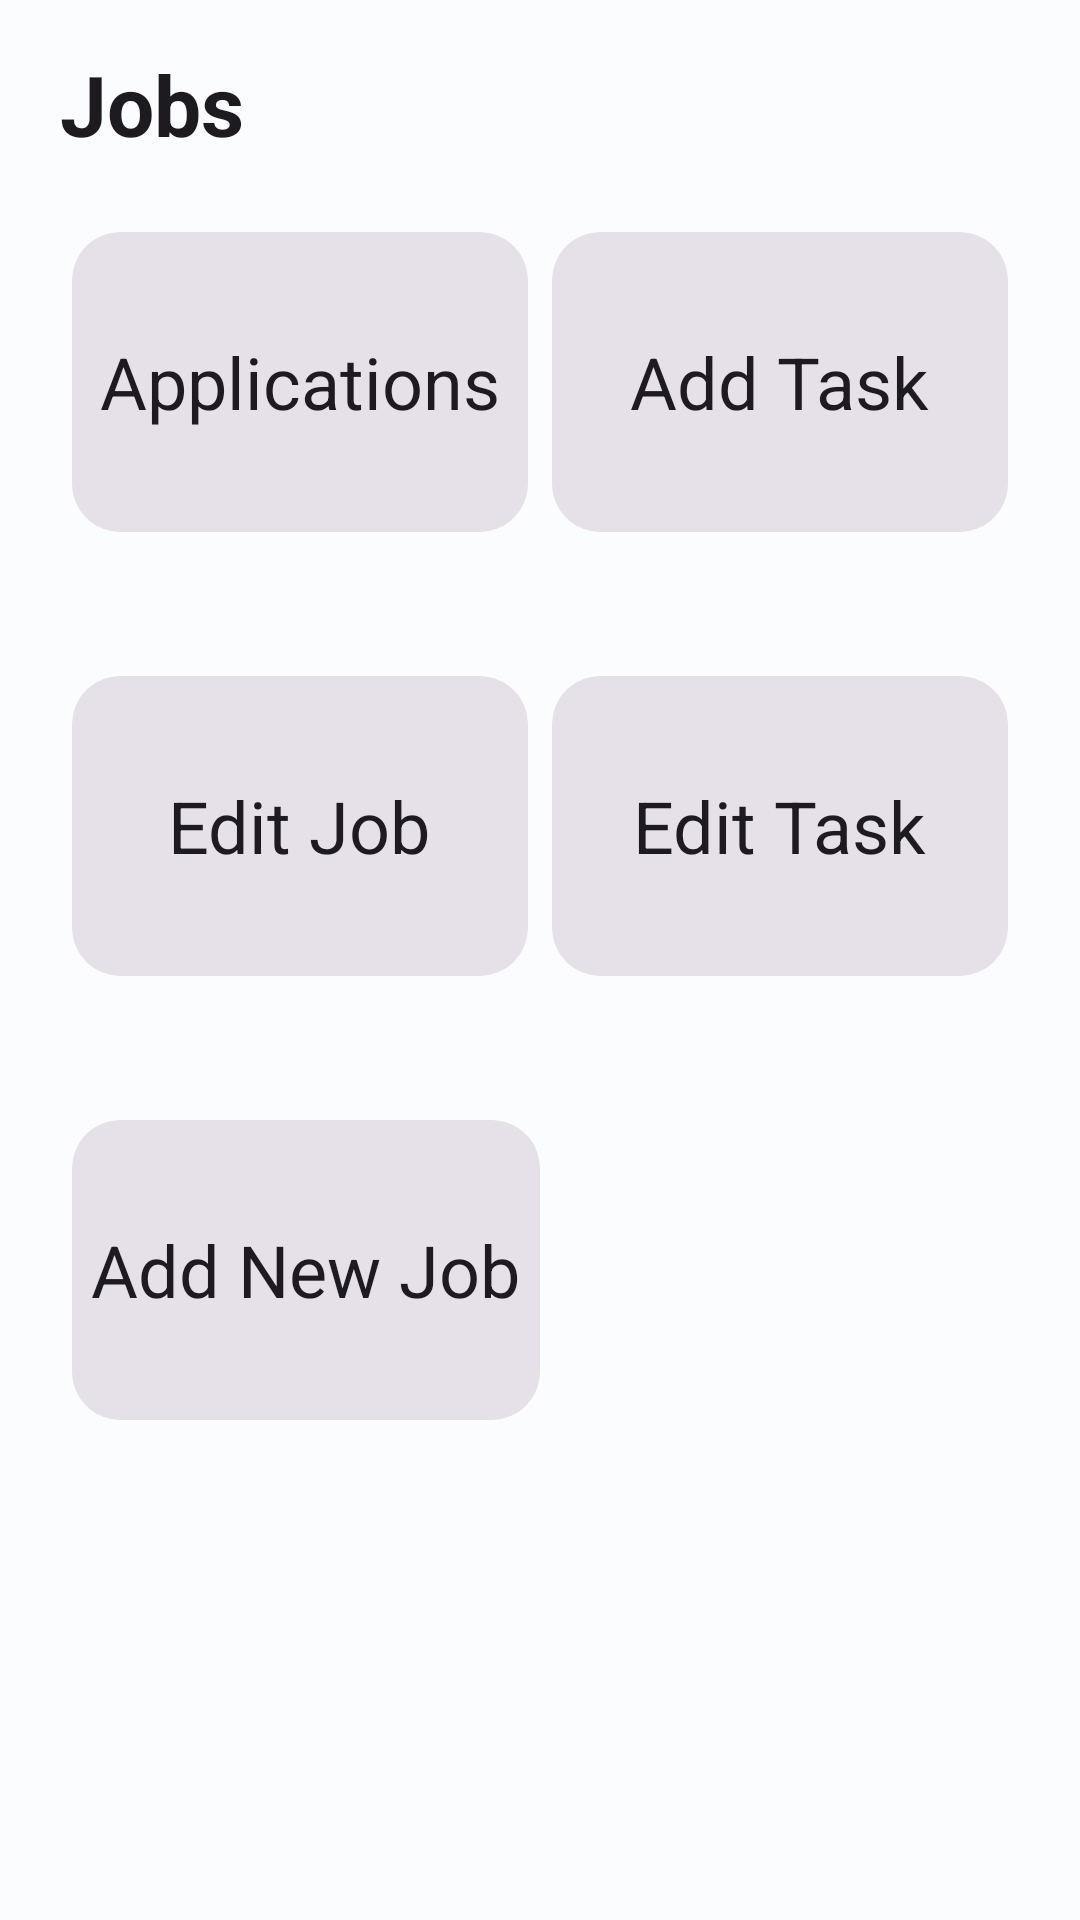

The Android layout XML behind this screen, and the referenced resources:
<!-- AndroidManifest.xml: application theme AppTheme -->
<!-- res/layout/activity_job_home.xml -->
<?xml version="1.0" encoding="utf-8"?>
<LinearLayout xmlns:android="http://schemas.android.com/apk/res/android"
    xmlns:app="http://schemas.android.com/apk/res-auto"
    xmlns:tools="http://schemas.android.com/tools"
    android:layout_width="match_parent"
    android:layout_height="match_parent"
    android:orientation="vertical"
    tools:context=".jobs.JobHomeActivity">
    <TextView
        android:textAppearance="@style/TextAppearance.Material3.HeadlineMedium"
        android:layout_width="wrap_content"
        android:layout_height="wrap_content"
        android:text="Jobs"
        android:textStyle="bold"
        android:layout_marginTop="16dp"
        android:layout_marginStart="20dp"/>
    <LinearLayout
        android:layout_width="match_parent"
        android:layout_height="wrap_content"
        android:layout_margin="20dp"
        android:orientation="horizontal">

        <com.google.android.material.card.MaterialCardView
            android:id="@+id/mc_job_application"
            android:layout_width="0dp"
            android:layout_height="100dp"
            android:layout_weight="1"
            android:layout_margin="4dp"
            style="@style/Widget.Material3.CardView.Filled"
            app:cardCornerRadius="16dp"
            >
            <LinearLayout
                android:layout_width="match_parent"
                android:layout_height="match_parent"
                android:gravity="center"
                android:orientation="vertical">
                <TextView
                    android:layout_width="wrap_content"
                    android:layout_height="wrap_content"
                    android:text="Applications"
                    android:textAppearance="@style/TextAppearance.Material3.HeadlineSmall"
                    />
            </LinearLayout>
        </com.google.android.material.card.MaterialCardView>
        <com.google.android.material.card.MaterialCardView
            android:id="@+id/mc_add_task"
            android:layout_width="0dp"
            android:layout_height="100dp"
            android:layout_weight="1"
            android:layout_margin="4dp"
            style="@style/Widget.Material3.CardView.Filled"
            app:cardCornerRadius="16dp"
            >
            <LinearLayout
                android:layout_width="match_parent"
                android:layout_height="match_parent"
                android:gravity="center"
                android:orientation="vertical">
                <TextView
                    android:layout_width="wrap_content"
                    android:layout_height="wrap_content"
                    android:text="Add Task"
                    android:textAppearance="@style/TextAppearance.Material3.HeadlineSmall"
                    />
            </LinearLayout>
        </com.google.android.material.card.MaterialCardView>
    </LinearLayout>
    <LinearLayout
        android:layout_width="match_parent"
        android:layout_height="wrap_content"
        android:layout_margin="20dp"
        android:orientation="horizontal">
        <com.google.android.material.card.MaterialCardView
            android:id="@+id/mc_job_configure"
            android:layout_width="0dp"
            android:layout_height="100dp"
            android:layout_weight="1"
            android:layout_margin="4dp"
            style="@style/Widget.Material3.CardView.Filled"
            app:cardCornerRadius="16dp"
            >
            <LinearLayout
                android:layout_width="match_parent"
                android:layout_height="match_parent"
                android:gravity="center"
                android:orientation="vertical">
                <TextView
                    android:layout_width="wrap_content"
                    android:layout_height="wrap_content"
                    android:text="Edit Job"
                    android:textAppearance="@style/TextAppearance.Material3.HeadlineSmall"
                    />
            </LinearLayout>
        </com.google.android.material.card.MaterialCardView>
        <com.google.android.material.card.MaterialCardView
            android:id="@+id/mc_task_configure"
            android:layout_width="0dp"
            android:layout_height="100dp"
            android:layout_weight="1"
            android:layout_margin="4dp"
            style="@style/Widget.Material3.CardView.Filled"
            app:cardCornerRadius="16dp"
            >
            <LinearLayout
                android:layout_width="match_parent"
                android:layout_height="match_parent"
                android:gravity="center"
                android:orientation="vertical">
                <TextView
                    android:layout_width="wrap_content"
                    android:layout_height="wrap_content"
                    android:text="Edit Task"
                    android:textAppearance="@style/TextAppearance.Material3.HeadlineSmall"
                    />
            </LinearLayout>
        </com.google.android.material.card.MaterialCardView>

    </LinearLayout>
    <LinearLayout
        android:layout_width="match_parent"
        android:layout_height="wrap_content"
        android:layout_margin="20dp"
        android:weightSum="2"
        android:orientation="horizontal">

        <com.google.android.material.card.MaterialCardView
            android:id="@+id/mc_add_job"
            android:layout_width="0dp"
            android:layout_height="100dp"
            android:layout_weight="1"
            android:layout_margin="4dp"
            style="@style/Widget.Material3.CardView.Filled"
            app:cardCornerRadius="16dp"
            >
            <LinearLayout
                android:layout_width="match_parent"
                android:layout_height="match_parent"
                android:gravity="center"
                android:orientation="vertical">
                <TextView
                    android:layout_width="wrap_content"
                    android:layout_height="wrap_content"
                    android:text="Add New Job"
                    android:textAppearance="@style/TextAppearance.Material3.HeadlineSmall"
                    />
            </LinearLayout>
        </com.google.android.material.card.MaterialCardView>

    </LinearLayout>
</LinearLayout>
<!-- resources referenced by this layout -->
<resources>
  <style name="AppTheme" parent="Theme.Material3.Light.NoActionBar">
          <item name="colorPrimary">@color/md_theme_light_primary</item>
          <item name="colorOnPrimary">@color/md_theme_light_onPrimary</item>
          <item name="colorPrimaryContainer">@color/md_theme_light_primaryContainer</item>
          <item name="colorOnPrimaryContainer">@color/md_theme_light_onPrimaryContainer</item>
          <item name="colorSecondary">@color/md_theme_light_secondary</item>
          <item name="colorOnSecondary">@color/md_theme_light_onSecondary</item>
          <item name="colorSecondaryContainer">@color/md_theme_light_secondaryContainer</item>
          <item name="colorOnSecondaryContainer">@color/md_theme_light_onSecondaryContainer</item>
          <item name="colorTertiary">@color/md_theme_light_tertiary</item>
          <item name="colorOnTertiary">@color/md_theme_light_onTertiary</item>
          <item name="colorTertiaryContainer">@color/md_theme_light_tertiaryContainer</item>
          <item name="colorOnTertiaryContainer">@color/md_theme_light_onTertiaryContainer</item>
          <item name="colorError">@color/md_theme_light_error</item>
          <item name="colorErrorContainer">@color/md_theme_light_errorContainer</item>
          <item name="colorOnError">@color/md_theme_light_onError</item>
          <item name="colorOnErrorContainer">@color/md_theme_light_onErrorContainer</item>
          <item name="android:colorBackground">@color/md_theme_light_background</item>
          <item name="colorOnBackground">@color/md_theme_light_onBackground</item>
          <item name="colorSurface">@color/md_theme_light_surface</item>
          <item name="colorOnSurface">@color/md_theme_light_onSurface</item>
          <item name="colorSurfaceVariant">@color/md_theme_light_surfaceVariant</item>
          <item name="colorOnSurfaceVariant">@color/md_theme_light_onSurfaceVariant</item>
          <item name="colorOutline">@color/md_theme_light_outline</item>
          <item name="colorOnSurfaceInverse">@color/md_theme_light_inverseOnSurface</item>
          <item name="colorSurfaceInverse">@color/md_theme_light_inverseSurface</item>
          <item name="colorPrimaryInverse">@color/md_theme_light_inversePrimary</item>
      </style>
  <color name="md_theme_light_primary">#006780</color>
  <color name="md_theme_light_onPrimary">#FFFFFF</color>
  <color name="md_theme_light_primaryContainer">#B7EAFF</color>
  <color name="md_theme_light_onPrimaryContainer">#001F28</color>
  <color name="md_theme_light_secondary">#006781</color>
  <color name="md_theme_light_onSecondary">#FFFFFF</color>
  <color name="md_theme_light_secondaryContainer">#B9EAFF</color>
  <color name="md_theme_light_onSecondaryContainer">#001F29</color>
  <color name="md_theme_light_tertiary">#00677E</color>
  <color name="md_theme_light_onTertiary">#FFFFFF</color>
  <color name="md_theme_light_tertiaryContainer">#B5EBFF</color>
  <color name="md_theme_light_onTertiaryContainer">#001F28</color>
  <color name="md_theme_light_error">#BA1A1A</color>
  <color name="md_theme_light_errorContainer">#FFDAD6</color>
  <color name="md_theme_light_onError">#FFFFFF</color>
  <color name="md_theme_light_onErrorContainer">#410002</color>
  <color name="md_theme_light_background">#FBFCFE</color>
  <color name="md_theme_light_onBackground">#191C1D</color>
  <color name="md_theme_light_surface">#FBFCFE</color>
  <color name="md_theme_light_onSurface">#191C1D</color>
  <color name="md_theme_light_surfaceVariant">#DBE4E8</color>
  <color name="md_theme_light_onSurfaceVariant">#40484C</color>
  <color name="md_theme_light_outline">#70787C</color>
  <color name="md_theme_light_inverseOnSurface">#EFF1F2</color>
  <color name="md_theme_light_inverseSurface">#2E3132</color>
  <color name="md_theme_light_inversePrimary">#5DD5FC</color>
</resources>
